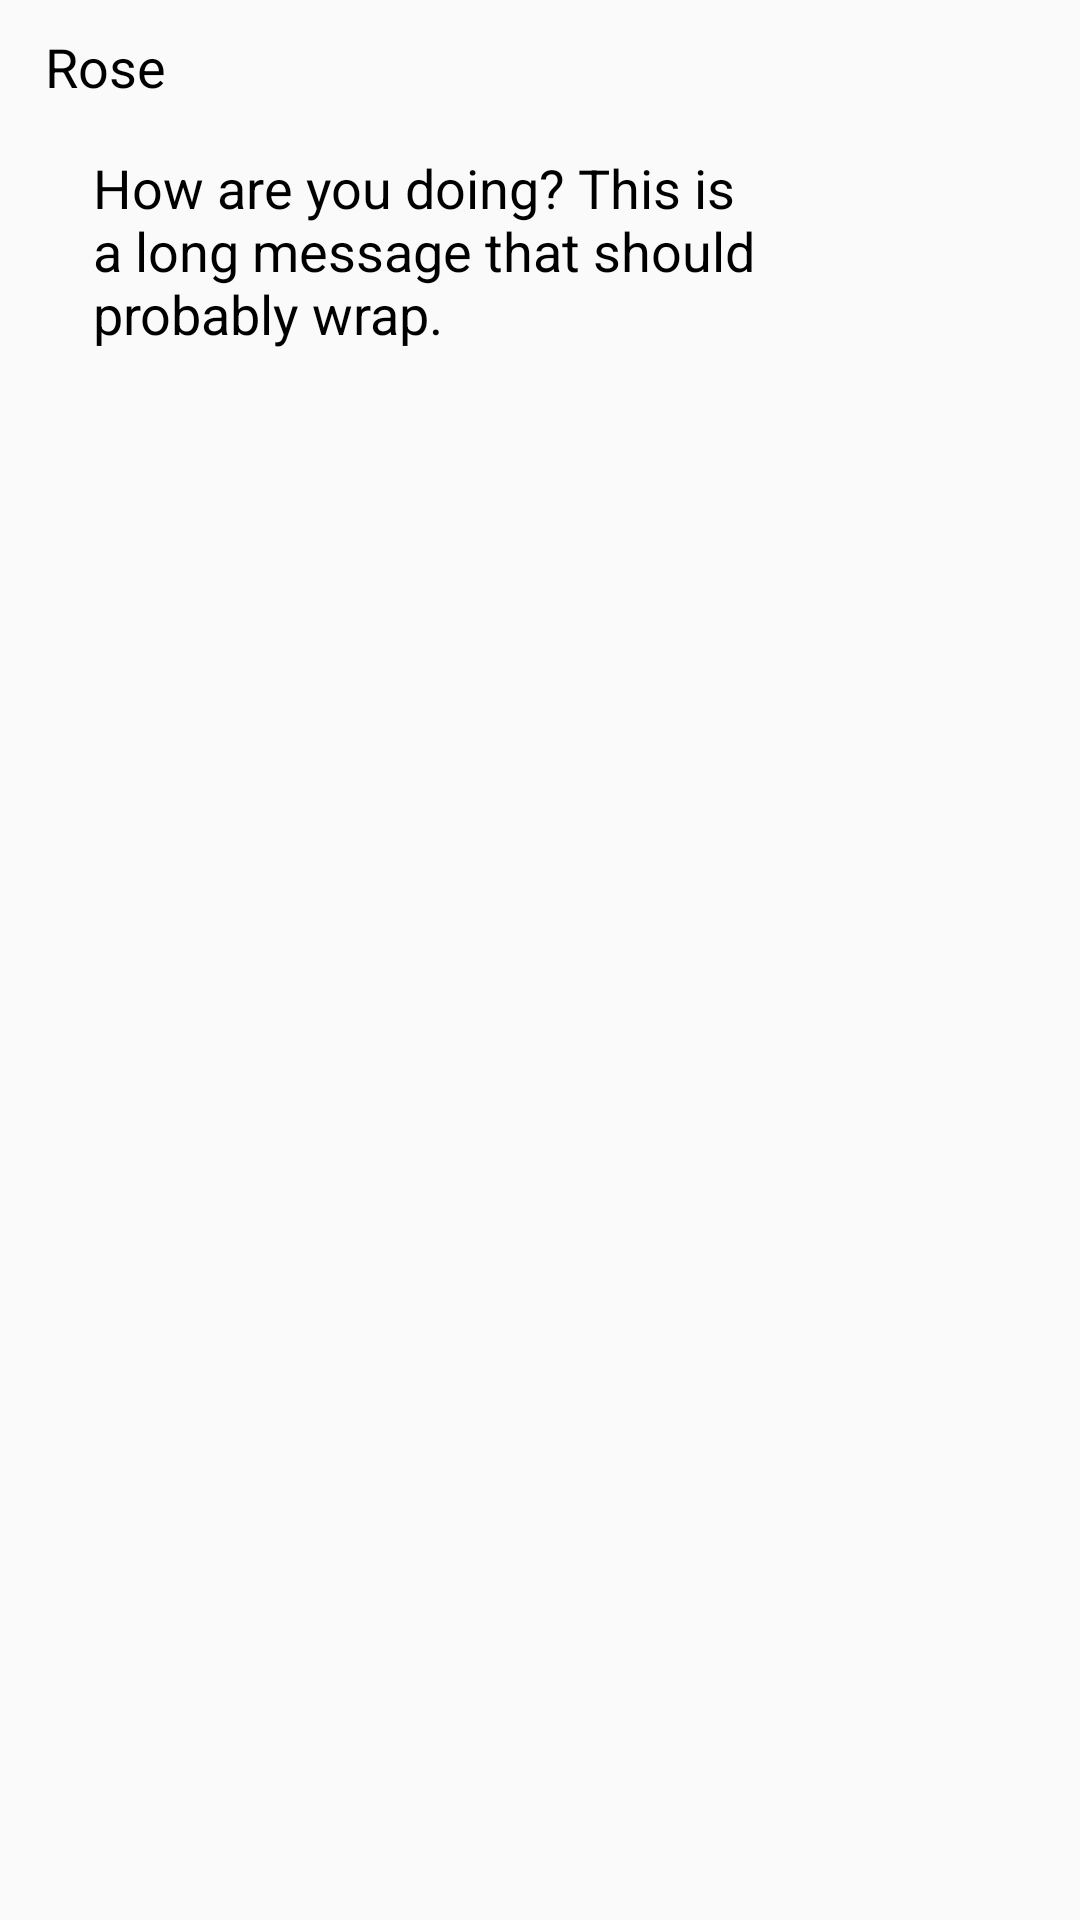

Here is an Android app screen rendered from its layout file. Give the layout XML and the strings, colors and styles it references.
<!-- AndroidManifest.xml: application theme AppTheme -->
<!-- res/layout/their_message.xml -->
<?xml version="1.0" encoding="utf-8"?>
<RelativeLayout xmlns:android="http://schemas.android.com/apk/res/android"
    android:layout_width="match_parent"
    android:layout_height="wrap_content"
    android:paddingVertical="10dp"
    android:paddingLeft="15dp"
    android:paddingRight="60dp"
    android:clipToPadding="false">

    <TextView
        android:id="@+id/name"
        android:layout_width="wrap_content"
        android:layout_height="wrap_content"
        android:paddingBottom="4dp"
        android:text="Rose"
        android:textSize="18sp"
        android:textColor="#000"/>

    <TextView
        android:layout_width="wrap_content"
        android:layout_height="wrap_content"
        android:id="@+id/message_body"
        android:layout_below="@+id/name"
        android:layout_alignLeft="@+id/name"
        android:background="@drawable/their_message"
        android:textColor="#000"
        android:paddingVertical="12dp"
        android:paddingHorizontal="16dp"
        android:elevation="2dp"
        android:textSize="18dp"
        android:text="How are you doing? This is a long message that should probably wrap."
        />
</RelativeLayout>
<!-- resources referenced by this layout -->
<resources>
  <style name="AppTheme" parent="Theme.AppCompat.Light.DarkActionBar">
          
          <item name="colorPrimary">@color/colorPrimary</item>
          <item name="colorPrimaryDark">@color/colorPrimaryDark</item>
          <item name="colorAccent">@color/colorAccent</item>
      </style>
  <color name="colorPrimary">#008577</color>
  <color name="colorPrimaryDark">#00574B</color>
  <color name="colorAccent">#D81B60</color>
</resources>
